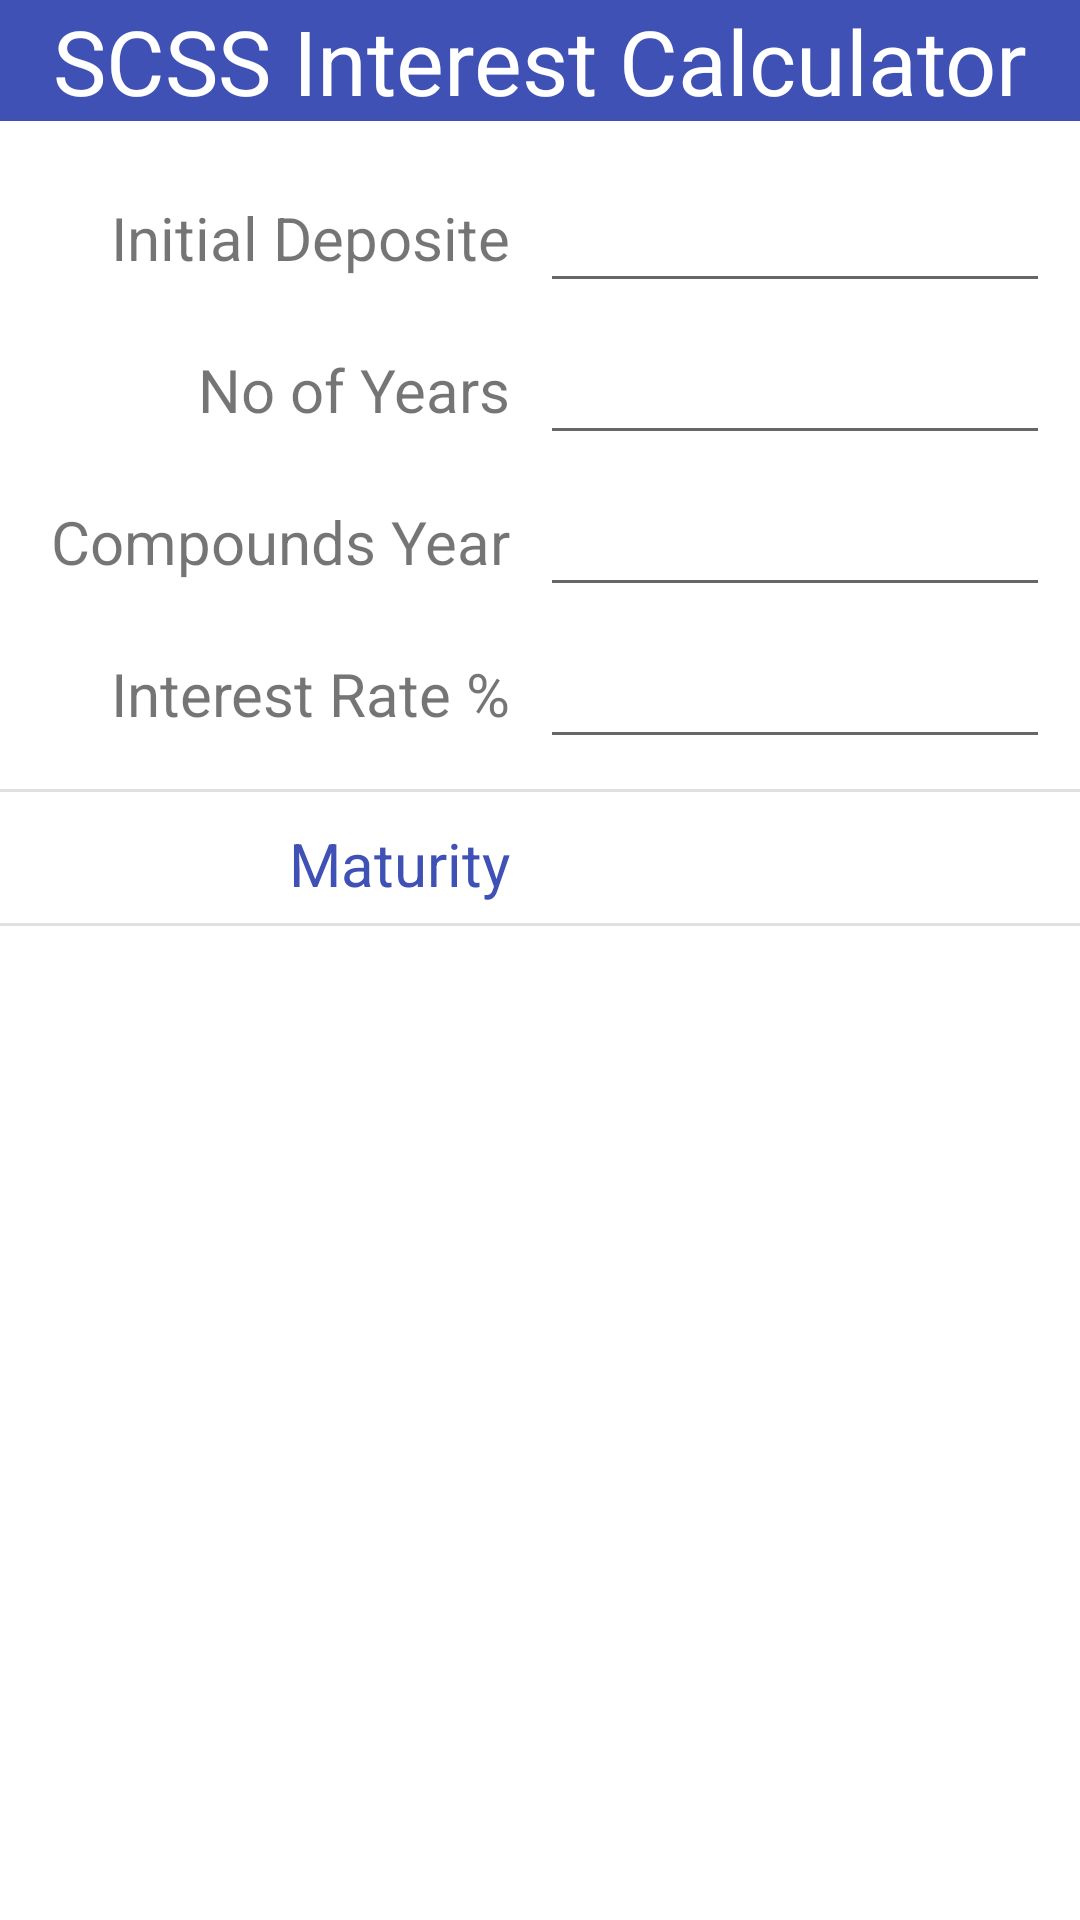

Write the Android layout XML for this screen, with the resource values it uses.
<!-- AndroidManifest.xml: application theme Theme.PostOfficeApp -->
<!-- res/layout/activity_calculator_ssy.xml -->
<?xml version="1.0" encoding="utf-8"?>
<LinearLayout xmlns:android="http://schemas.android.com/apk/res/android"
    xmlns:app="http://schemas.android.com/apk/res-auto"
    xmlns:tools="http://schemas.android.com/tools"
    android:layout_width="match_parent"
    android:layout_height="match_parent"
    android:orientation="vertical"
    tools:context=".activities.calculator.CalculatorSSYActivity">

    <TextView
        android:id="@+id/textView2"
        android:layout_width="match_parent"
        android:layout_height="wrap_content"
        android:layout_marginBottom="10dp"
        android:background="#3F51B5"
        android:fontFamily="sans-serif"
        android:gravity="center_horizontal"
        android:text="SCSS Interest Calculator"
        android:textColor="@color/white"
        android:textSize="30dp" />

    <LinearLayout
        android:layout_width="match_parent"
        android:layout_height="wrap_content"
        android:layout_marginStart="10dp"
        android:layout_marginEnd="10dp"
        android:orientation="horizontal">

        <TextView
            android:layout_width="match_parent"
            android:layout_height="wrap_content"
            android:layout_marginEnd="10dp"
            android:layout_weight="1"
            android:text="Initial Deposite"
            android:textAlignment="textEnd"
            android:textSize="20dp" />

        <EditText
            android:id="@+id/tPrincipal"
            android:layout_width="match_parent"
            android:layout_height="wrap_content"
            android:layout_weight="1"
            android:ems="10"
            android:inputType="numberDecimal"
            android:textAlignment="textEnd"
            android:textSize="25dp" />
    </LinearLayout>

    <LinearLayout
        android:layout_width="match_parent"
        android:layout_height="wrap_content"
        android:layout_marginStart="10dp"
        android:layout_marginEnd="10dp"
        android:orientation="horizontal">

        <TextView
            android:layout_width="match_parent"
            android:layout_height="wrap_content"
            android:layout_marginEnd="10dp"
            android:layout_weight="1"
            android:text="No of Years"
            android:textAlignment="textEnd"
            android:textSize="20dp" />

        <EditText
            android:id="@+id/tYears"
            android:layout_width="match_parent"
            android:layout_height="wrap_content"
            android:layout_weight="1"
            android:ems="10"
            android:inputType="numberDecimal"
            android:textAlignment="textEnd"
            android:textSize="25dp" />
    </LinearLayout>

    <LinearLayout
        android:layout_width="match_parent"
        android:layout_height="wrap_content"
        android:layout_marginStart="10dp"
        android:layout_marginEnd="10dp"
        android:orientation="horizontal">

        <TextView
            android:layout_width="match_parent"
            android:layout_height="wrap_content"
            android:layout_marginEnd="10dp"
            android:layout_weight="1"
            android:text="Compounds Year"
            android:textAlignment="textEnd"
            android:textSize="20dp" />

        <EditText
            android:id="@+id/tCmpYears"
            android:layout_width="match_parent"
            android:layout_height="wrap_content"
            android:layout_weight="1"
            android:ems="10"
            android:inputType="numberDecimal"
            android:textAlignment="textEnd"
            android:textSize="25dp" />
    </LinearLayout>

    <LinearLayout
        android:layout_width="match_parent"
        android:layout_height="wrap_content"
        android:layout_marginStart="10dp"
        android:layout_marginEnd="10dp"
        android:layout_marginBottom="10dp"
        android:orientation="horizontal">

        <TextView
            android:layout_width="match_parent"
            android:layout_height="wrap_content"
            android:layout_marginEnd="10dp"
            android:layout_weight="1"
            android:text="Interest Rate %"
            android:textAlignment="textEnd"
            android:textSize="20dp" />

        <EditText
            android:id="@+id/tRate"
            android:layout_width="match_parent"
            android:layout_height="wrap_content"
            android:layout_weight="1"
            android:ems="10"
            android:inputType="numberDecimal"
            android:textAlignment="textEnd"
            android:textSize="25dp" />
    </LinearLayout>

    <View
        android:id="@+id/divider"
        android:layout_width="match_parent"
        android:layout_height="1dp"
        android:background="?android:attr/listDivider" />

    <LinearLayout
        android:layout_width="match_parent"
        android:layout_height="wrap_content"
        android:layout_marginStart="10dp"
        android:layout_marginTop="5dp"
        android:layout_marginEnd="10dp"
        android:layout_marginBottom="5dp"
        android:orientation="horizontal">

        <TextView
            android:layout_width="match_parent"
            android:layout_height="wrap_content"
            android:layout_marginEnd="10dp"
            android:layout_weight="1"
            android:text="Maturity"
            android:textAlignment="textEnd"
            android:textColor="#3F51B5"
            android:textSize="20dp" />

        <TextView
            android:id="@+id/tMaturity"
            android:layout_width="match_parent"
            android:layout_height="wrap_content"
            android:layout_weight="1"
            android:inputType="numberDecimal"
            android:textAlignment="textEnd"
            android:textColor="#3F51B5"
            android:textSize="25dp"
            android:textStyle="bold" />
    </LinearLayout>

    <View
        android:id="@+id/divider2"
        android:layout_width="match_parent"
        android:layout_height="1dp"
        android:background="?android:attr/listDivider" />

</LinearLayout>
<!-- resources referenced by this layout -->
<resources>
  <color name="white">#FFFFFFFF</color>
  <style name="Theme.PostOfficeApp" parent="Theme.MaterialComponents.DayNight.DarkActionBar">
          
          <item name="colorPrimary">#3F51B5</item>
          <item name="colorPrimaryVariant">@color/purple_700</item>
          <item name="colorOnPrimary">@color/white</item>
          
          <item name="colorSecondary">@color/teal_200</item>
          <item name="colorSecondaryVariant">@color/teal_700</item>
          <item name="colorOnSecondary">@color/black</item>
          
          <item name="android:statusBarColor" tools:targetApi="l">?attr/colorPrimaryVariant</item>
          
      </style>
  <color name="purple_700">#FF3700B3</color>
  <color name="teal_200">#FF03DAC5</color>
  <color name="teal_700">#FF018786</color>
  <color name="black">#FF000000</color>
</resources>
